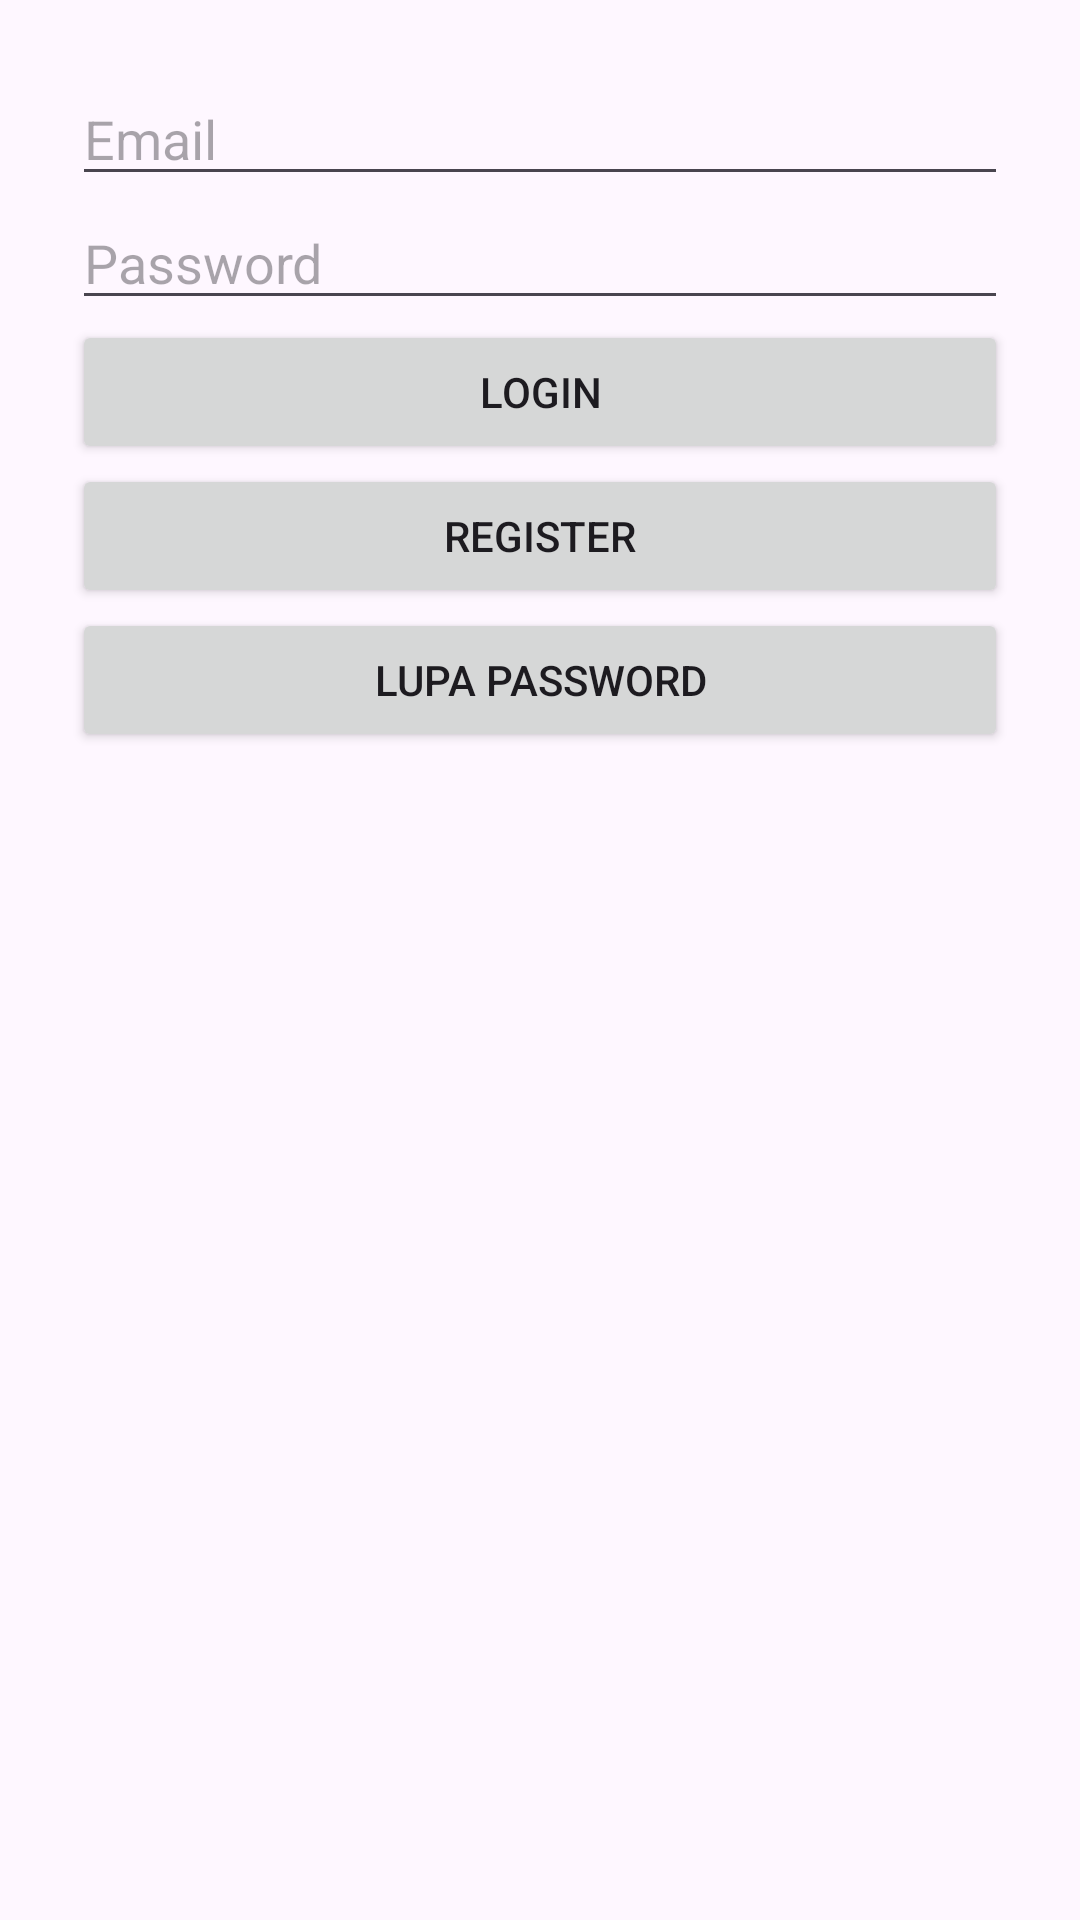

Produce the Android XML layout that renders to this screen, including the resource entries it uses.
<!-- AndroidManifest.xml: application theme Theme.Praktikum -->
<!-- res/layout/activity_login.xml -->
<?xml version="1.0" encoding="utf-8"?>
<LinearLayout xmlns:android="http://schemas.android.com/apk/res/android"
    android:layout_width="match_parent"
    android:layout_height="match_parent"
    android:orientation="vertical"
    android:padding="24dp">

    <EditText
        android:id="@+id/inputEmail"
        android:layout_width="match_parent"
        android:layout_height="wrap_content"
        android:hint="Email"
        android:inputType="textEmailAddress" />

    <EditText
        android:id="@+id/inputPassword"
        android:layout_width="match_parent"
        android:layout_height="wrap_content"
        android:hint="Password"
        android:inputType="textPassword" />

    <Button
        android:id="@+id/btnLogin"
        android:layout_width="match_parent"
        android:layout_height="wrap_content"
        android:text="Login" />

    <Button
        android:id="@+id/btnRegister"
        android:layout_width="match_parent"
        android:layout_height="wrap_content"
        android:text="Register" />

    <Button
        android:id="@+id/btnReset"
        android:layout_width="match_parent"
        android:layout_height="wrap_content"
        android:text="Lupa Password" />
</LinearLayout>
<!-- resources referenced by this layout -->
<resources>
  <style name="Theme.Praktikum" parent="Base.Theme.Praktikum" />
  <style name="Base.Theme.Praktikum" parent="Theme.Material3.DayNight.NoActionBar">
          
          
      </style>
</resources>
